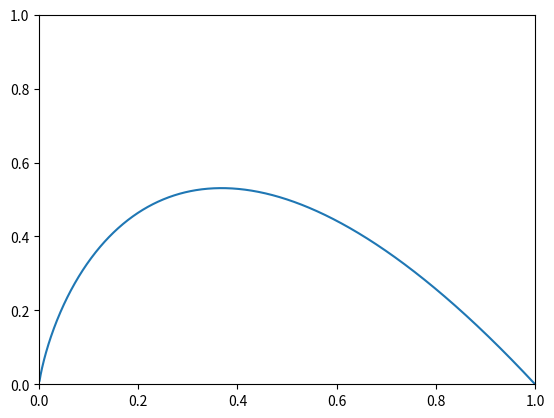

This figure's Python source:
# _*_ coding:utf-8 _*_
"""
This file is about subplot
mainly cited from `http://matplotlib.org/examples/pylab_examples/subplots_demo.html`
"""

import numpy as np
import matplotlib.pyplot as plt


def plot_mul():
    left, width = 0.1, 0.8
    ax1 = plt.axes([left, 0.5, width, 0.45])
    ax2 = plt.axes([left, 0.3, width, 0.19])
    ax3 = plt.axes([left, 0.2, width, 0.09], sharex=ax2)
    ax4 = plt.axes([left, 0.1, width, 0.09], sharex=ax2)

    # ticks at the top of the top plot
    ax1.xaxis.tick_top()
    # remove ticks for ax2 and ax3
    ax2.xaxis.set_visible(False)
    ax3.xaxis.set_visible(False)

    # only put ticks on the bottom of ax4
    ax4.xaxis.tick_bottom()
    plt.show()


def subplot_demo1():
    # Simple data to display in various forms
    x = np.linspace(0, 2 * np.pi, 400)
    y = np.sin(x ** 2)

    # Just a figure and one subplot
    f, ax = plt.subplots()
    ax.plot(x, y)
    ax.set_title('Simple plot')
    plt.show()


def subplot_demo2():
    x = np.linspace(0, 2 * np.pi, 400)
    y = np.sin(x ** 2)

    f, ax_arr = plt.subplots(2, sharex=True)
    ax_arr[0].plot(x, y)
    ax_arr[0].set_title('sharing x axis')
    ax_arr[1].scatter(x, y)
    plt.show()


def subplot_demo3():
    # Two subplots, unpack the axes array immediately
    x = np.linspace(0, 2 * np.pi, 300)
    y = np.sin(x ** 2)

    f, (ax1, ax2) = plt.subplots(1, 2, sharey=True)
    ax1.plot(x, y)
    ax1.set_title('Sharing Y axis')
    ax2.scatter(x, y)

    plt.show()


def subplots_demo4():
    x = np.linspace(0, 2 * np.pi, 300)
    y = np.sin(x ** 2)

    f, (ax1, ax2, ax3) = plt.subplots(3, sharex=True)
    ax1.plot(x, y)
    ax1.set_title('sharing x axis')

    ax2.scatter(x, y)

    x1 = [1, 2, 3, 4, 5, 6, 7]
    y1 = [2.6, 3.6, 8.3, 56, 12.7, 8.9, 5.3]
    ax3.scatter(x1, y1)
    plt.show()


def subplots_demo5():
    x = np.linspace(0, 2 * np.pi, 300)
    y = np.sin(x ** 2)
    f, ((ax1, ax2), (ax3, ax4)) = plt.subplots(2, 2, sharex='col', sharey='row')
    ax1.plot(x, y)
    ax1.set_title('Sharing x per column, y per row')
    ax2.scatter(x, y)
    ax2.set_title('ax2')

    ax3.plot(x, 2 * y ** 2 + 1, color='r')
    ax3.set_title('ax3')
    ax4.plot(x, 2 * y ** 2 + 1, color='b')
    ax4.set_title('ax4')

    plt.show()
    pass


def subplots_demo6():
    x = np.linspace(0, 2 * np.pi, 300)
    y = np.sin(x ** 2)
    f, ax_arr = plt.subplots(2, 2)

    ax_arr[0, 0].plot(x, y)
    ax_arr[0, 0].set_title('axis 0, 0')

    ax_arr[0, 1].scatter(x, y)
    ax_arr[0, 1].set_title('axis 0, 1')

    ax_arr[1, 0].plot(x, y ** 2)
    ax_arr[1, 0].set_title('axis 1, 0')

    ax_arr[1, 1].scatter(x, y ** 2)
    ax_arr[1, 1].set_title('axis 1, 1')
    # for row 0, every element x axis hidden
    plt.setp([ax.get_xticklabels() for ax in ax_arr[0, :]], visible=False)
    # for column 1, every element y axis hidden
    plt.setp([ax.get_yticklabels() for ax in ax_arr[:, 1]], visible=False)
    plt.show()


def plot_fun():
    x = np.linspace(0.0, 1.0, 1000)
    plt.plot(x, -1 * np.log2(x) * x)
    plt.xlim(0, 1)
    plt.ylim(0, 1)
    plt.show()

if __name__ == '__main__':
    plot_fun()
    # plot_mul()
    # subplot_demo1()
    # subplot_demo2()
    # subplot_demo3()
    # subplots_demo4()
    # subplots_demo5()
    # subplots_demo6()
    pass
